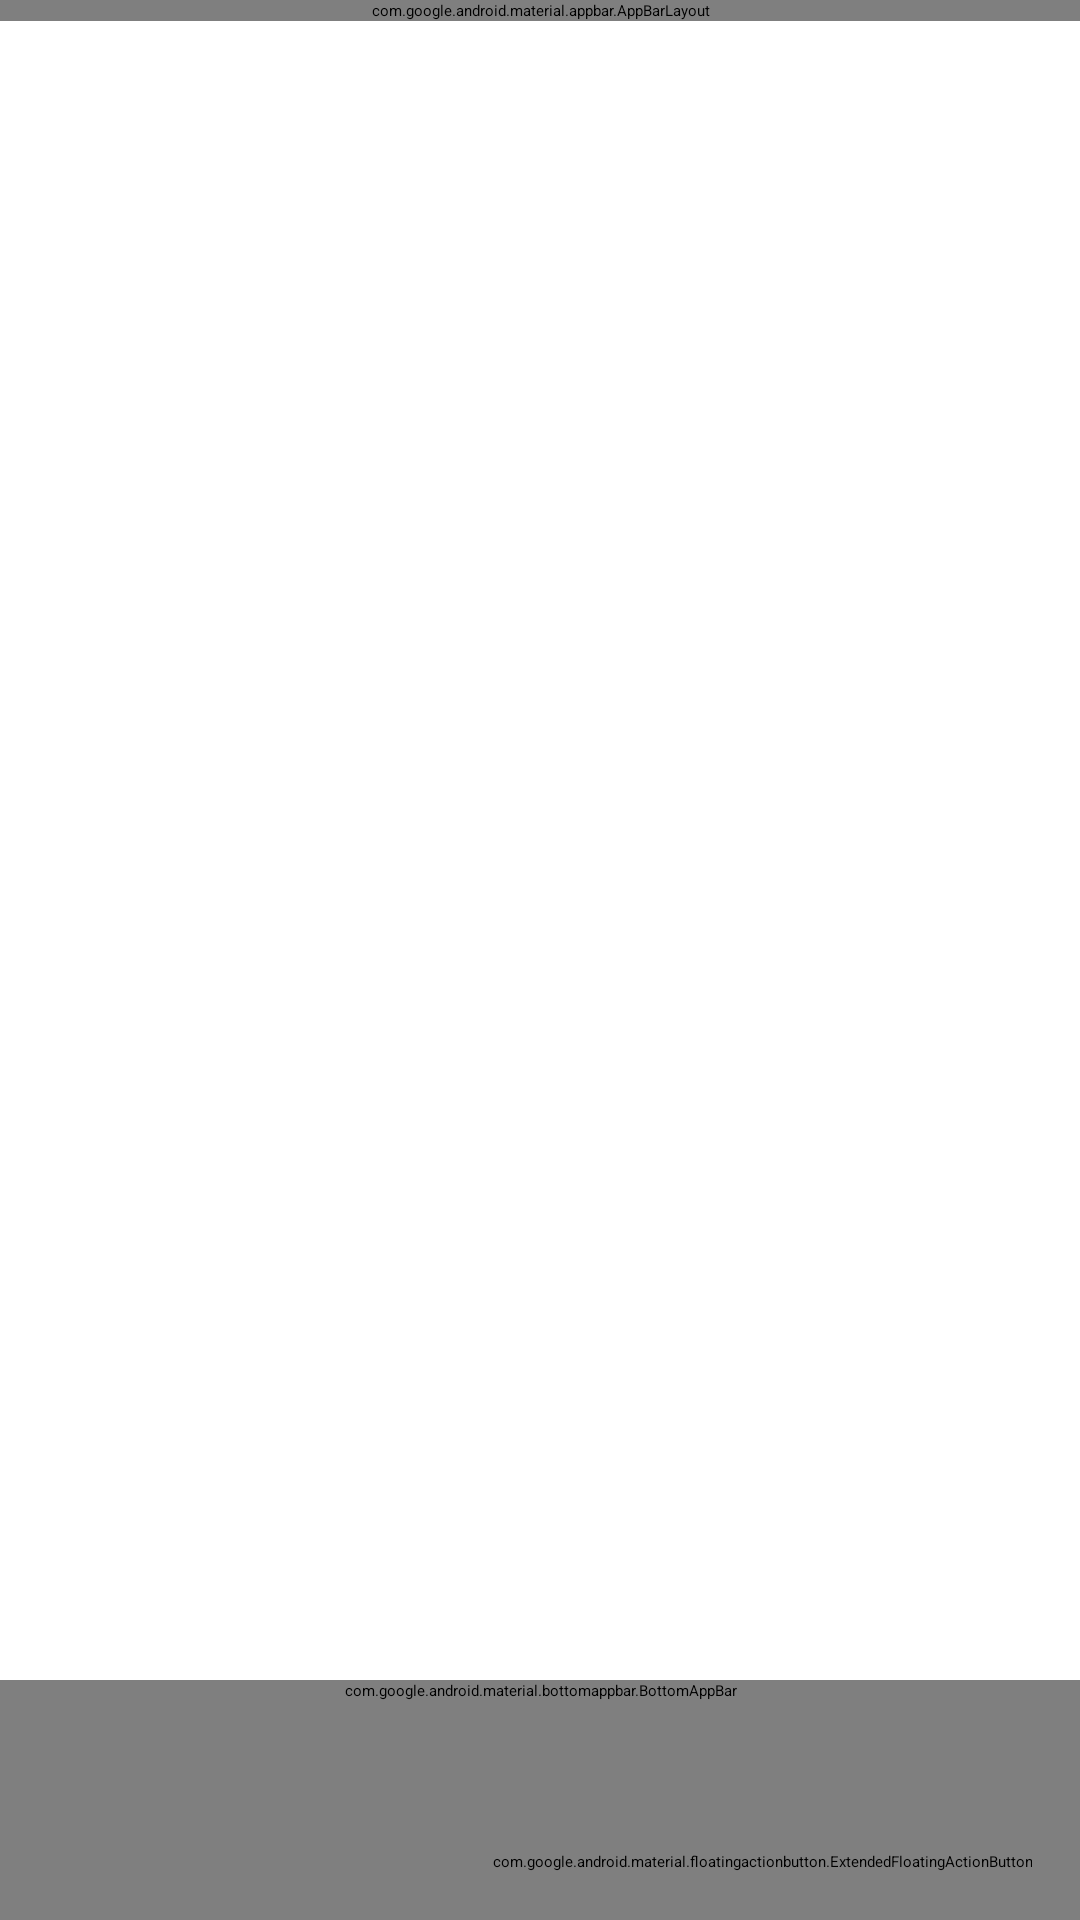

Android layout source for this screen:
<!-- AndroidManifest.xml: application theme Theme.Szopper -->
<!-- res/layout/activity_category.xml -->
<?xml version="1.0" encoding="utf-8"?>
<androidx.coordinatorlayout.widget.CoordinatorLayout xmlns:android="http://schemas.android.com/apk/res/android"
    xmlns:app="http://schemas.android.com/apk/res-auto"
    xmlns:tools="http://schemas.android.com/tools"
    android:layout_width="match_parent"
    android:layout_height="match_parent"
    android:fitsSystemWindows="true">

    
    <com.google.android.material.appbar.AppBarLayout
        android:id="@+id/appBarLayout"
        android:layout_width="match_parent"
        android:layout_height="wrap_content"
        android:fitsSystemWindows="true"
        app:elevation="2dp">

        <com.google.android.material.appbar.MaterialToolbar
            android:id="@+id/toolbar"
            android:layout_width="match_parent"
            android:layout_height="?attr/actionBarSize"
            app:title="Manage Categories"
            app:titleTextAppearance="@style/TextAppearance.Material3.HeadlineSmall"
            app:navigationIcon="@drawable/ic_close"
            app:navigationContentDescription="Back to shopping list" />

    </com.google.android.material.appbar.AppBarLayout>

    
    <androidx.constraintlayout.widget.ConstraintLayout
        android:layout_width="match_parent"
        android:layout_height="match_parent"
        app:layout_behavior="@string/appbar_scrolling_view_behavior">

        
        <LinearLayout
            android:id="@+id/emptyStateLayout"
            android:layout_width="0dp"
            android:layout_height="wrap_content"
            android:orientation="vertical"
            android:gravity="center"
            android:padding="32dp"
            android:visibility="gone"
            app:layout_constraintTop_toTopOf="parent"
            app:layout_constraintBottom_toBottomOf="parent"
            app:layout_constraintStart_toStartOf="parent"
            app:layout_constraintEnd_toEndOf="parent"
            tools:visibility="visible">

            <ImageView
                android:layout_width="120dp"
                android:layout_height="120dp"
                android:src="@drawable/ic_folder_open"
                android:alpha="0.6"
                app:tint="?attr/colorOnSurfaceVariant"
                android:contentDescription="No categories" />

            <TextView
                android:layout_width="wrap_content"
                android:layout_height="wrap_content"
                android:text="No categories yet"
                android:textAppearance="@style/TextAppearance.Material3.HeadlineSmall"
                android:textColor="?attr/colorOnSurfaceVariant"
                android:layout_marginTop="16dp" />

            <TextView
                android:layout_width="wrap_content"
                android:layout_height="wrap_content"
                android:text="Create categories to organize your shopping list"
                android:textAppearance="@style/TextAppearance.Material3.BodyMedium"
                android:textColor="?attr/colorOnSurfaceVariant"
                android:layout_marginTop="8dp"
                android:gravity="center" />

        </LinearLayout>

        
        <ListView
            android:id="@+id/categoryRecyclerView"
            android:layout_width="match_parent"
            android:layout_height="0dp"
            android:clipToPadding="false"
            android:paddingHorizontal="16dp"
            android:paddingVertical="8dp"
            android:paddingBottom="88dp"
            app:layout_constraintTop_toTopOf="parent"
            app:layout_constraintBottom_toBottomOf="parent"
            app:layout_constraintStart_toStartOf="parent"
            app:layout_constraintEnd_toEndOf="parent"
            tools:listitem="@layout/category_list_item" />

        
        <com.google.android.material.card.MaterialCardView
            android:id="@+id/inputCard"
            android:layout_width="0dp"
            android:layout_height="wrap_content"
            android:layout_marginHorizontal="16dp"
            android:layout_marginBottom="16dp"
            android:visibility="gone"
            app:cardCornerRadius="16dp"
            app:cardElevation="8dp"
            app:strokeWidth="0dp"
            style="@style/Widget.Material3.CardView.Elevated"
            app:layout_constraintStart_toStartOf="parent"
            app:layout_constraintEnd_toEndOf="parent"
            app:layout_constraintBottom_toTopOf="@id/bottomAppBar"
            tools:visibility="visible">

            <LinearLayout
                android:layout_width="match_parent"
                android:layout_height="wrap_content"
                android:orientation="vertical"
                android:padding="20dp">

                <TextView
                    android:layout_width="wrap_content"
                    android:layout_height="wrap_content"
                    android:text="Add New Category"
                    android:textAppearance="@style/TextAppearance.Material3.TitleMedium"
                    android:textColor="?attr/colorOnSurface"
                    android:layout_marginBottom="16dp" />

                <com.google.android.material.textfield.TextInputLayout
                    android:id="@+id/textInputLayout"
                    android:layout_width="match_parent"
                    android:layout_height="wrap_content"
                    android:hint="Category name"
                    app:errorEnabled="true"
                    app:counterEnabled="true"
                    app:counterMaxLength="30"
                    style="@style/Widget.Material3.TextInputLayout.OutlinedBox">

                    <com.google.android.material.textfield.TextInputEditText
                        android:id="@+id/categoryEditText"
                        android:layout_width="match_parent"
                        android:layout_height="wrap_content"
                        android:inputType="textCapWords"
                        android:maxLines="1"
                        android:imeOptions="actionDone" />

                </com.google.android.material.textfield.TextInputLayout>

                <LinearLayout
                    android:layout_width="match_parent"
                    android:layout_height="wrap_content"
                    android:orientation="horizontal"
                    android:gravity="end"
                    android:layout_marginTop="16dp">

                    <com.google.android.material.button.MaterialButton
                        android:id="@+id/btnCancel"
                        android:layout_width="wrap_content"
                        android:layout_height="wrap_content"
                        android:text="Cancel"
                        style="@style/Widget.Material3.Button.TextButton"
                        android:layout_marginEnd="8dp" />

                    <com.google.android.material.button.MaterialButton
                        android:id="@+id/btnSave"
                        android:layout_width="wrap_content"
                        android:layout_height="wrap_content"
                        android:text="Add Category"
                        app:icon="@drawable/ic_launcher_foreground"
                        style="@style/Widget.Material3.Button" />

                </LinearLayout>

            </LinearLayout>

        </com.google.android.material.card.MaterialCardView>

    </androidx.constraintlayout.widget.ConstraintLayout>

    
    <com.google.android.material.bottomappbar.BottomAppBar
        android:id="@+id/bottomAppBar"
        android:layout_width="match_parent"
        android:layout_height="wrap_content"
        android:layout_gravity="bottom"
        app:fabCradleMargin="8dp"
        app:fabCradleRoundedCornerRadius="12dp"
        app:fabCradleVerticalOffset="8dp"
        style="@style/Widget.Material3.BottomAppBar">

        <LinearLayout
            android:layout_width="match_parent"
            android:layout_height="wrap_content"
            android:orientation="horizontal"
            android:gravity="center_vertical"
            android:paddingHorizontal="16dp">

            
            <TextView
                android:id="@+id/txtCategoryCount"
                android:layout_width="0dp"
                android:layout_height="wrap_content"
                android:layout_weight="1"
                android:textAppearance="@style/TextAppearance.Material3.BodyMedium"
                android:textColor="?attr/colorOnSurface"
                tools:text="5 categories" />

            
            <TextView
                android:layout_width="wrap_content"
                android:layout_height="wrap_content"
                android:text="Hold and drag to reorder"
                android:textAppearance="@style/TextAppearance.Material3.BodySmall"
                android:textColor="?attr/colorOnSurfaceVariant"
                android:drawableStart="@drawable/ic_drag_handle"
                android:drawablePadding="4dp"
                app:drawableTint="?attr/colorOnSurfaceVariant" />

        </LinearLayout>

    </com.google.android.material.bottomappbar.BottomAppBar>

    
    <com.google.android.material.floatingactionbutton.ExtendedFloatingActionButton
        android:id="@+id/fabAddCategory"
        android:layout_width="wrap_content"
        android:layout_height="wrap_content"
        android:layout_gravity="bottom|end"
        android:layout_margin="16dp"
        android:text="Add Category"
        app:icon="@drawable/ic_launcher_foreground"
        app:iconTint="?attr/colorOnPrimary"
        style="@style/Widget.Material3.ExtendedFloatingActionButton.Primary" />

</androidx.coordinatorlayout.widget.CoordinatorLayout>
<!-- res/layout/category_list_item.xml (included above) -->
<?xml version="1.0" encoding="utf-8"?>
<com.google.android.material.card.MaterialCardView xmlns:android="http://schemas.android.com/apk/res/android"
    xmlns:app="http://schemas.android.com/apk/res-auto"
    xmlns:tools="http://schemas.android.com/tools"
    android:layout_width="match_parent"
    android:layout_height="wrap_content"
    android:layout_marginHorizontal="4dp"
    android:layout_marginVertical="4dp"
    app:cardCornerRadius="12dp"
    app:cardElevation="2dp"
    app:rippleColor="?attr/colorPrimary"
    app:strokeWidth="0dp"
    style="@style/Widget.Material3.CardView.Elevated">

    <androidx.constraintlayout.widget.ConstraintLayout
        android:layout_width="match_parent"
        android:layout_height="wrap_content"
        android:padding="16dp"
        android:minHeight="64dp">

        
        <ImageView
            android:id="@+id/drag_handle"
            android:layout_width="24dp"
            android:layout_height="24dp"
            android:src="@drawable/ic_drag_handle"
            android:alpha="0.6"
            app:tint="?attr/colorOnSurfaceVariant"
            android:contentDescription="@string/drag_handle"
            app:layout_constraintStart_toStartOf="parent"
            app:layout_constraintTop_toTopOf="parent"
            app:layout_constraintBottom_toBottomOf="parent" />

        
        <ImageView
            android:id="@+id/categoryIcon"
            android:layout_width="32dp"
            android:layout_height="32dp"
            android:layout_marginStart="12dp"
            android:src="@drawable/ic_folder_open"
            android:background="?attr/colorSurfaceContainerHighest"
            android:padding="6dp"
            app:tint="?attr/colorPrimary"
            android:contentDescription="Category icon"
            app:layout_constraintStart_toEndOf="@id/drag_handle"
            app:layout_constraintTop_toTopOf="parent"
            app:layout_constraintBottom_toBottomOf="parent" />

        
        <TextView
            android:id="@+id/category_name"
            android:layout_width="0dp"
            android:layout_height="wrap_content"
            android:layout_marginStart="12dp"
            android:layout_marginEnd="8dp"
            android:textAppearance="@style/TextAppearance.Material3.BodyLarge"
            android:textColor="?attr/colorOnSurface"
            android:ellipsize="end"
            android:maxLines="1"
            app:layout_constraintStart_toEndOf="@id/categoryIcon"
            app:layout_constraintEnd_toStartOf="@id/itemCountChip"
            app:layout_constraintTop_toTopOf="parent"
            app:layout_constraintBottom_toBottomOf="parent"
            tools:text="Groceries &amp; Food" />

        
        <com.google.android.material.chip.Chip
            android:id="@+id/itemCountChip"
            android:layout_width="wrap_content"
            android:layout_height="wrap_content"
            android:textAppearance="@style/TextAppearance.Material3.LabelSmall"
            app:chipMinHeight="28dp"
            app:chipStrokeWidth="1dp"
            app:chipStrokeColor="?attr/colorOutline"
            app:chipBackgroundColor="?attr/colorSurfaceContainerHighest"
            android:visibility="gone"
            style="@style/Widget.Material3.Chip.Assist"
            app:layout_constraintEnd_toStartOf="@id/delete_button"
            app:layout_constraintTop_toTopOf="parent"
            app:layout_constraintBottom_toBottomOf="parent"
            tools:text="12"
            tools:visibility="visible" />

        
        <com.google.android.material.button.MaterialButton
            android:id="@+id/delete_button"
            android:layout_width="40dp"
            android:layout_height="40dp"
            android:layout_marginStart="8dp"
            android:insetTop="0dp"
            android:insetBottom="0dp"
            android:insetLeft="0dp"
            android:insetRight="0dp"
            app:icon="@drawable/ic_delete"
            app:iconSize="20dp"
            app:iconTint="?attr/colorError"
            app:iconGravity="textStart"
            app:iconPadding="0dp"
            android:contentDescription="@string/delete_category"
            style="@style/Widget.Material3.Button.TextButton"
            app:layout_constraintEnd_toEndOf="parent"
            app:layout_constraintTop_toTopOf="parent"
            app:layout_constraintBottom_toBottomOf="parent" />

    </androidx.constraintlayout.widget.ConstraintLayout>

</com.google.android.material.card.MaterialCardView>
<!-- resources referenced by this layout -->
<resources>
  <!-- drawable ic_delete (drawable) -->
  <vector xmlns:android="http://schemas.android.com/apk/res/android"
      android:width="24dp"
      android:height="24dp"
      android:viewportWidth="24"
      android:viewportHeight="24"
      android:tint="?attr/colorError">
      <path
          android:fillColor="@android:color/white"
          android:pathData="M6,19c0,1.1 0.9,2 2,2h8c1.1,0 2,-0.9 2,-2V7H6V19zM19,4h-3.5l-1,-1h-5l-1,1H5v2h14V4z"/>
  </vector>
  <!-- drawable ic_drag_handle (drawable) -->
  <?xml version="1.0" encoding="utf-8"?>
  <vector xmlns:android="http://schemas.android.com/apk/res/android"
      android:width="24dp"
      android:height="24dp"
      android:viewportWidth="24"
      android:viewportHeight="24"
      android:tint="?attr/colorControlNormal">
      <path
          android:fillColor="@android:color/white"
          android:pathData="M20,9H4v2h16V9zM4,15h16v-2H4V15z" />
  </vector>
  <!-- drawable ic_folder_open (drawable) -->
  <vector xmlns:android="http://schemas.android.com/apk/res/android"
      android:width="24dp"
      android:height="24dp"
      android:viewportWidth="24"
      android:viewportHeight="24"
      android:tint="?attr/colorControlNormal">
    <path
        android:fillColor="@android:color/white"
        android:pathData="M20,6h-8l-2,-2H4c-1.1,0 -1.99,0.9 -1.99,2L2,18c0,1.1 0.9,2 2,2h16c1.1,0 2,-0.9 2,-2V8c0,-1.1 -0.9,-2 -2,-2zm0,12H4V8h16v10z"/>
  </vector>
  <!-- drawable ic_launcher_foreground: vector/xml drawable (drawable, 4979 chars, omitted) -->
  <string name="delete_category">Delete category</string>
  <string name="drag_handle">Drag handle</string>
</resources>
